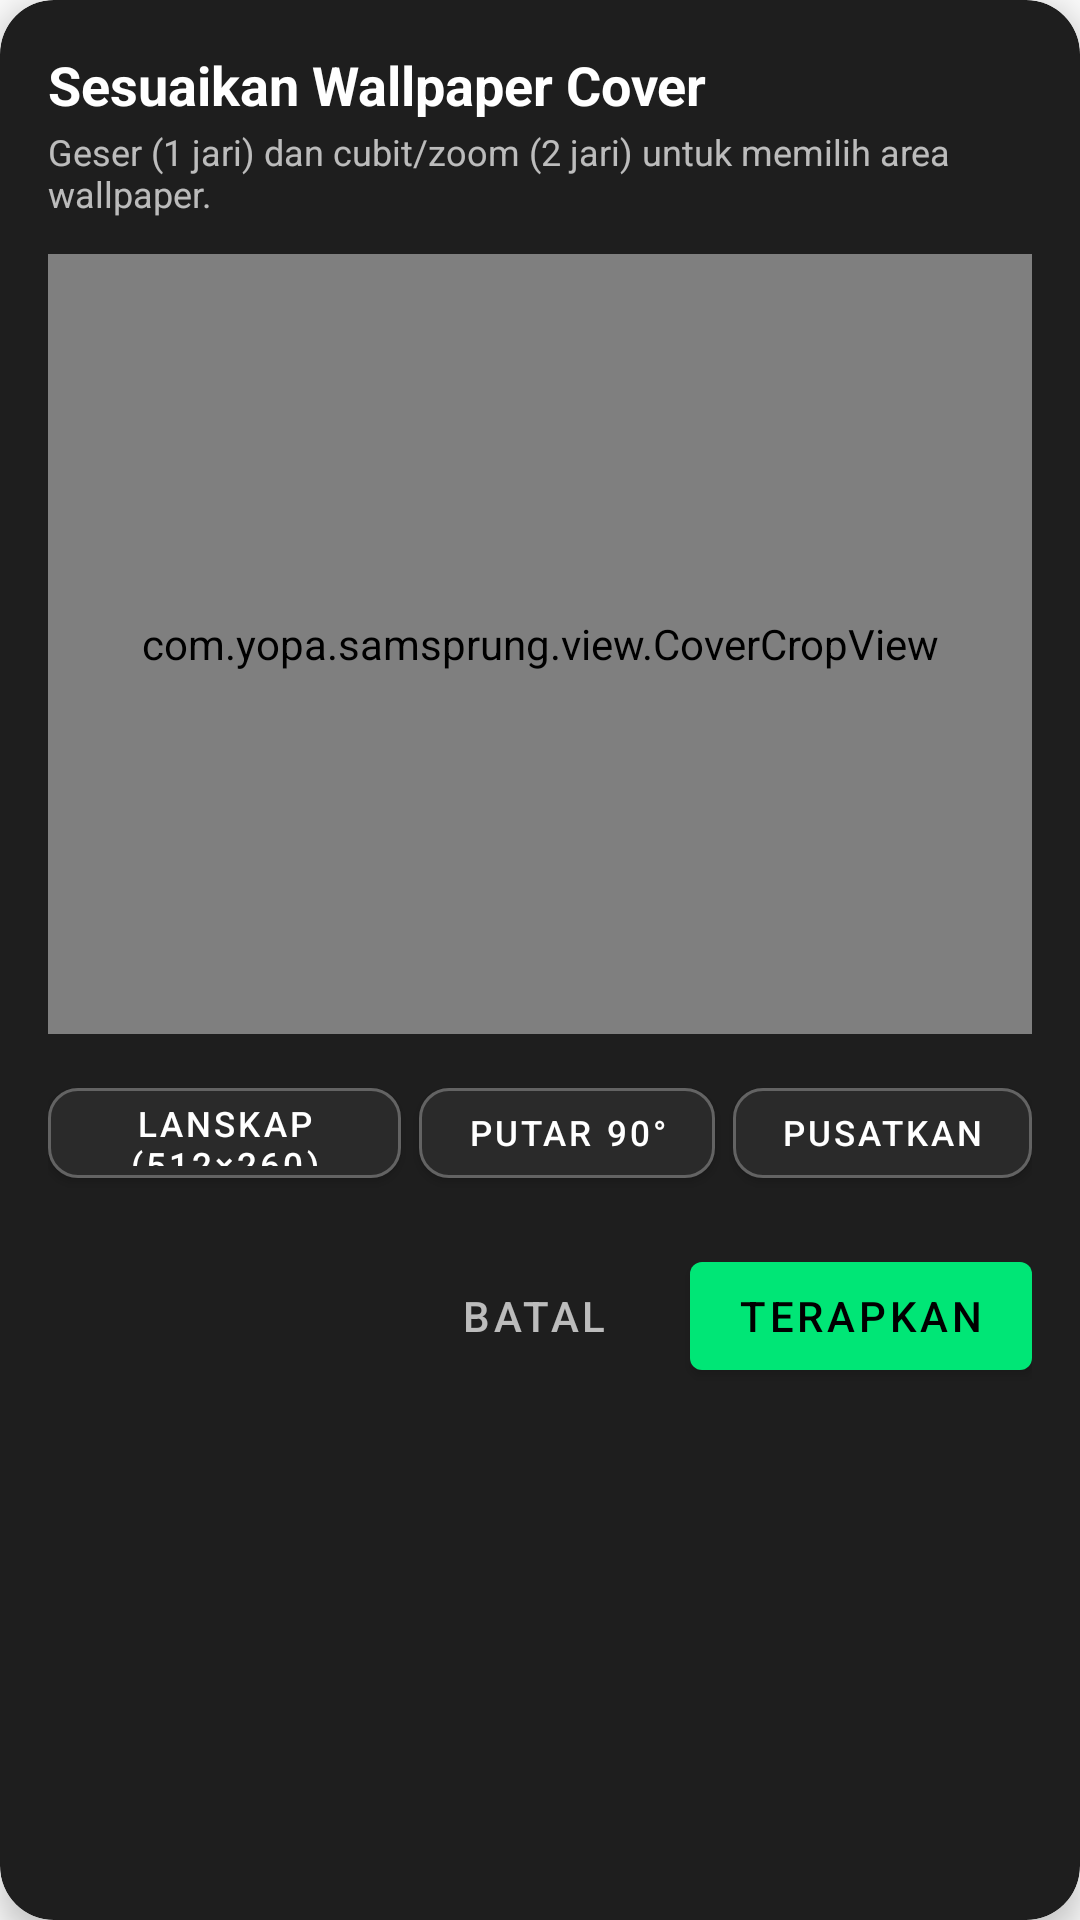

This screen was rendered from an Android layout file. Write that file and the resources it references.
<!-- AndroidManifest.xml: application theme Theme.SecondScreen -->
<!-- res/layout/dialog_wallpaper_crop.xml -->
<?xml version="1.0" encoding="utf-8"?>
<com.google.android.material.card.MaterialCardView
    xmlns:android="http://schemas.android.com/apk/res/android"
    xmlns:app="http://schemas.android.com/apk/res-auto"
    android:layout_width="match_parent"
    android:layout_height="wrap_content"
    app:cardCornerRadius="18dp"
    app:cardElevation="6dp"
    app:cardBackgroundColor="#1E1E1E">

    <LinearLayout
        android:layout_width="match_parent"
        android:layout_height="wrap_content"
        android:orientation="vertical"
        android:padding="16dp">

        
        <TextView
            android:layout_width="wrap_content"
            android:layout_height="wrap_content"
            android:text="Sesuaikan Wallpaper Cover"
            android:textSize="18sp"
            android:textStyle="bold"
            android:textColor="@android:color/white" />

        <TextView
            android:layout_width="wrap_content"
            android:layout_height="wrap_content"
            android:layout_marginTop="2dp"
            android:text="Geser (1 jari) dan cubit/zoom (2 jari) untuk memilih area wallpaper."
            android:textSize="12sp"
            android:textColor="#B3FFFFFF" />

        
        <FrameLayout
            android:layout_width="match_parent"
            android:layout_height="260dp"
            android:layout_marginTop="12dp"
            android:background="#0D0D0D">

            <com.yopa.samsprung.view.CoverCropView
                android:id="@+id/cover_crop_view"
                android:layout_width="match_parent"
                android:layout_height="match_parent" />
        </FrameLayout>

        
        <LinearLayout
            android:layout_width="match_parent"
            android:layout_height="wrap_content"
            android:layout_marginTop="12dp"
            android:gravity="center_vertical"
            android:orientation="horizontal">

            
            <com.google.android.material.button.MaterialButton
                android:id="@+id/btn_toggle_orientation"
                android:layout_width="0dp"
                android:layout_height="42dp"
                android:layout_weight="1"
                android:textSize="11.5sp"
                android:text="Lanskap (512×260)"
                android:textColor="@android:color/white"
                app:backgroundTint="#2A2A2A"
                app:strokeColor="#44FFFFFF"
                app:strokeWidth="1dp"
                app:cornerRadius="10dp"
                app:icon="@drawable/ic_screen_rotation_24"
                app:iconTint="@android:color/white"
                app:iconSize="16dp" />

            
            <com.google.android.material.button.MaterialButton
                android:id="@+id/btn_crop_rotate"
                android:layout_width="wrap_content"
                android:layout_height="42dp"
                android:layout_marginStart="6dp"
                android:textSize="11.5sp"
                android:text="Putar 90°"
                android:textColor="@android:color/white"
                app:backgroundTint="#2A2A2A"
                app:strokeColor="#44FFFFFF"
                app:strokeWidth="1dp"
                app:cornerRadius="10dp" />

            
            <com.google.android.material.button.MaterialButton
                android:id="@+id/btn_crop_reset"
                android:layout_width="wrap_content"
                android:layout_height="42dp"
                android:layout_marginStart="6dp"
                android:textSize="11.5sp"
                android:text="Pusatkan"
                android:textColor="@android:color/white"
                app:backgroundTint="#2A2A2A"
                app:strokeColor="#44FFFFFF"
                app:strokeWidth="1dp"
                app:cornerRadius="10dp" />
        </LinearLayout>

        
        <LinearLayout
            android:layout_width="match_parent"
            android:layout_height="wrap_content"
            android:layout_marginTop="16dp"
            android:gravity="end"
            android:orientation="horizontal">

            <com.google.android.material.button.MaterialButton
                android:id="@+id/btn_crop_cancel"
                style="@style/Widget.MaterialComponents.Button.TextButton"
                android:layout_width="wrap_content"
                android:layout_height="wrap_content"
                android:text="Batal"
                android:textColor="#B3FFFFFF" />

            <com.google.android.material.button.MaterialButton
                android:id="@+id/btn_crop_apply"
                android:layout_width="wrap_content"
                android:layout_height="wrap_content"
                android:layout_marginStart="8dp"
                android:text="Terapkan"
                android:textColor="@android:color/black"
                app:backgroundTint="#00E676" />
        </LinearLayout>
    </LinearLayout>
</com.google.android.material.card.MaterialCardView>
<!-- resources referenced by this layout -->
<resources>
  <style name="Theme.SecondScreen" parent="Theme.MaterialComponents.DayNight.Bridge">
          
          <item name="colorPrimary">@color/primary_light</item>
          <item name="colorPrimaryVariant">@color/primary_light</item>
          <item name="colorOnPrimary">@android:color/black</item>
          
          <item name="colorSecondary">@color/secondary_light</item>
          <item name="colorSecondaryVariant">@color/secondary_light</item>
          <item name="colorOnSecondary">@android:color/black</item>
          
          <item name="android:windowLightStatusBar">true</item>
          <item name="android:statusBarColor">?attr/colorSecondaryVariant</item>
          <item name="android:windowLightNavigationBar">true</item>
          <item name="android:navigationBarColor">?attr/colorSecondaryVariant</item>
          
          <item name="android:windowCloseOnTouchOutside">false</item>
          <item name="buttonStyle">@style/SlimButton</item>
          <item name="popupMenuStyle">@style/SlimPopupMenu</item>
      </style>
  <color name="primary_light">#FF02D896</color>
  <color name="secondary_light">#FF10C3CB</color>
</resources>
